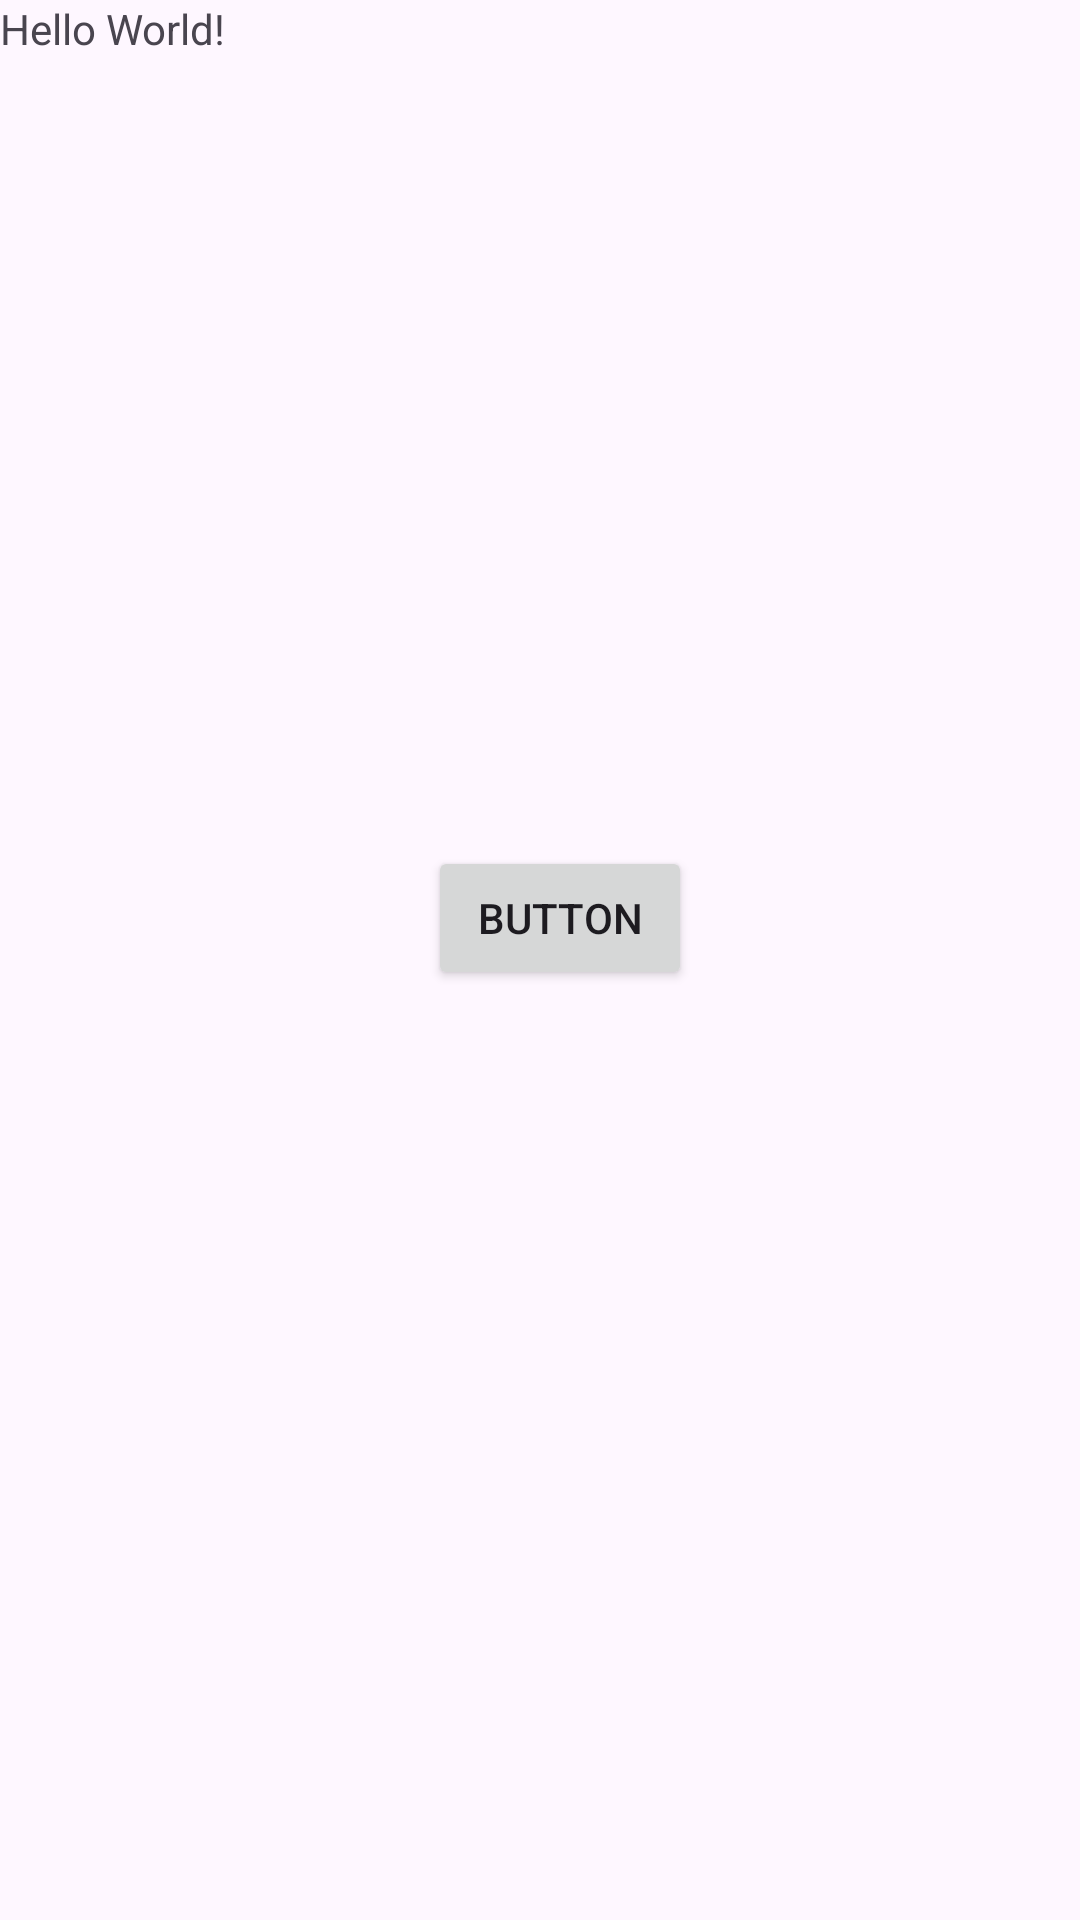

Layout XML and referenced resources for this Android screen:
<!-- AndroidManifest.xml: application theme Theme.SecureNotePad -->
<!-- res/layout/activity_main.xml -->
<?xml version="1.0" encoding="utf-8"?>
<androidx.constraintlayout.widget.ConstraintLayout xmlns:android="http://schemas.android.com/apk/res/android"
    xmlns:app="http://schemas.android.com/apk/res-auto"
    xmlns:tools="http://schemas.android.com/tools"
    android:id="@+id/main"
    android:layout_width="match_parent"
    android:layout_height="match_parent"
    tools:context=".MainActivity">

    <TextView
        android:id="@+id/textView"
        android:layout_width="wrap_content"
        android:layout_height="wrap_content"
        android:text="Hello World!"
        tools:layout_editor_absoluteX="168dp"
        tools:layout_editor_absoluteY="211dp" />

    <Button
        android:id="@+id/btnEntrar"
        android:layout_width="wrap_content"
        android:layout_height="wrap_content"
        android:onClick="start"
        android:text="Button"
        app:layout_constraintBottom_toBottomOf="parent"
        app:layout_constraintEnd_toEndOf="parent"
        app:layout_constraintHorizontal_bias="0.525"
        app:layout_constraintStart_toStartOf="parent"
        app:layout_constraintTop_toBottomOf="@+id/textView"
        app:layout_constraintVertical_bias="0.459"
        app:toggleCheckedStateOnClick="false" />

</androidx.constraintlayout.widget.ConstraintLayout>
<!-- resources referenced by this layout -->
<resources>
  <style name="Theme.SecureNotePad" parent="Base.Theme.SecureNotePad" />
  <style name="Base.Theme.SecureNotePad" parent="Theme.Material3.DayNight.NoActionBar">
          
          
      </style>
</resources>
